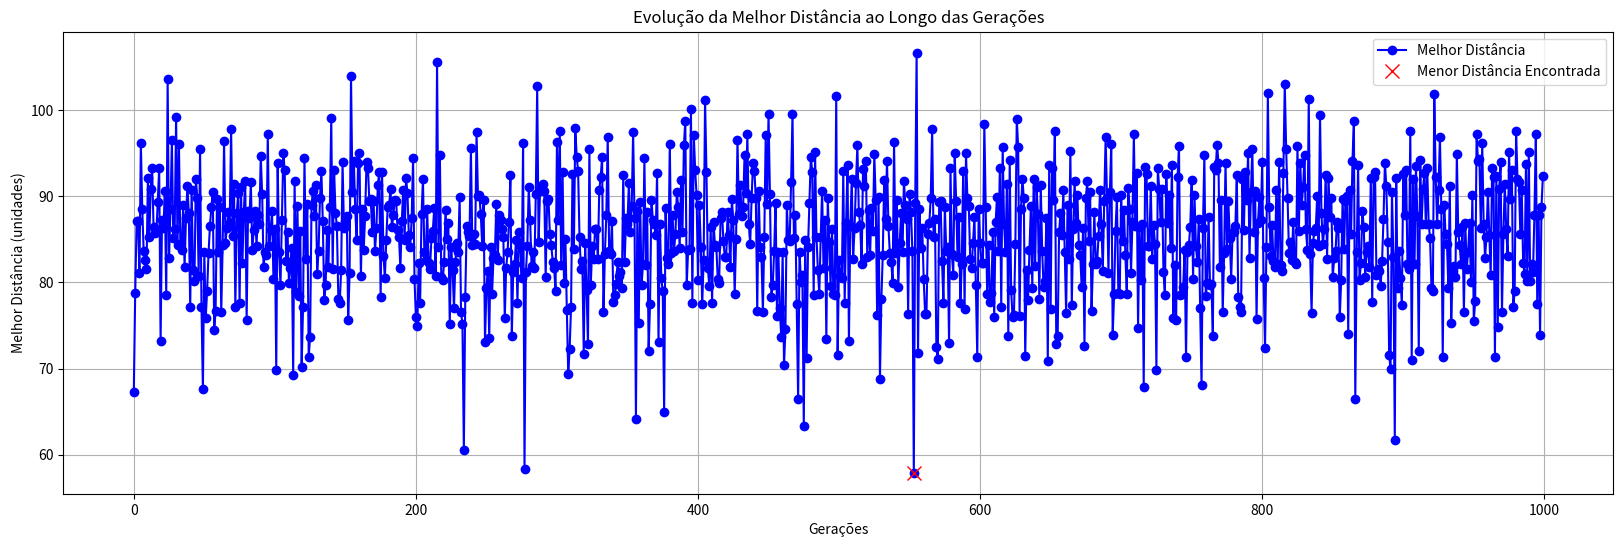
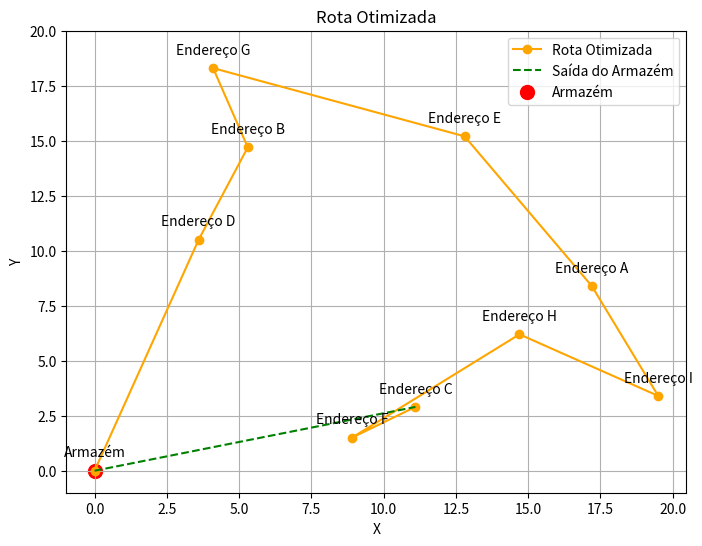
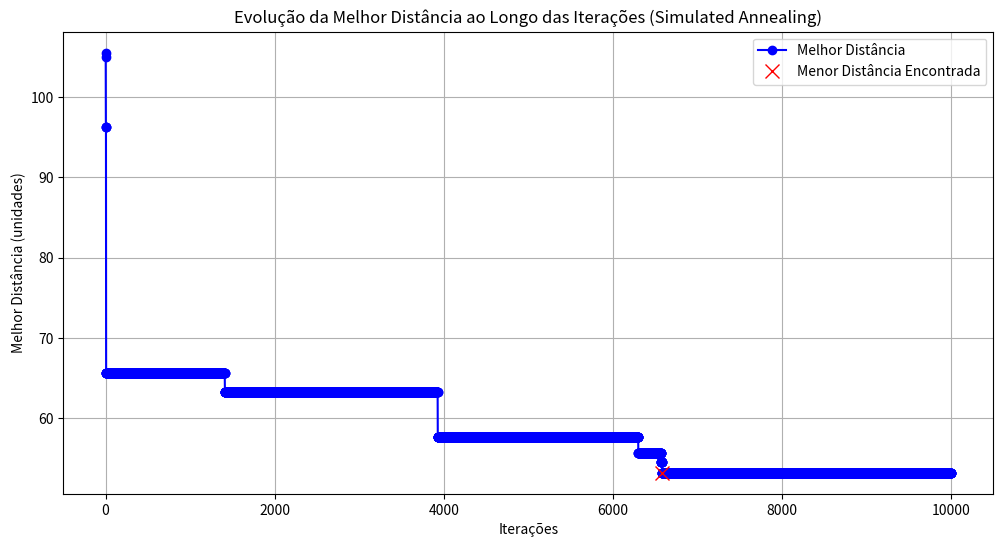
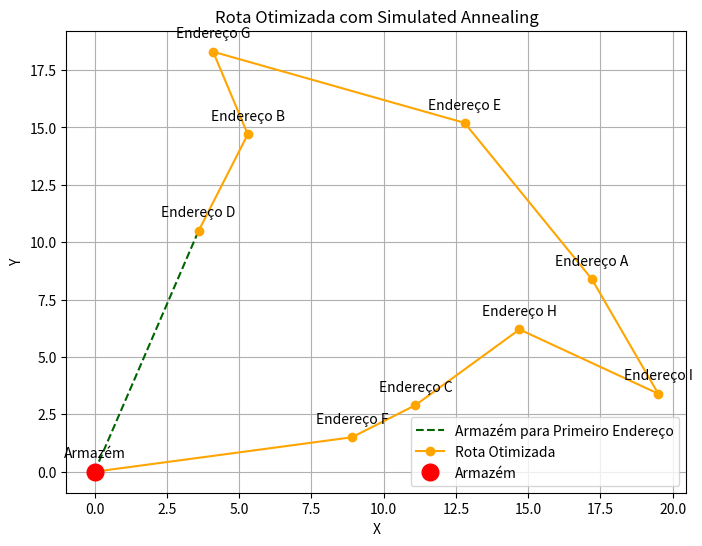
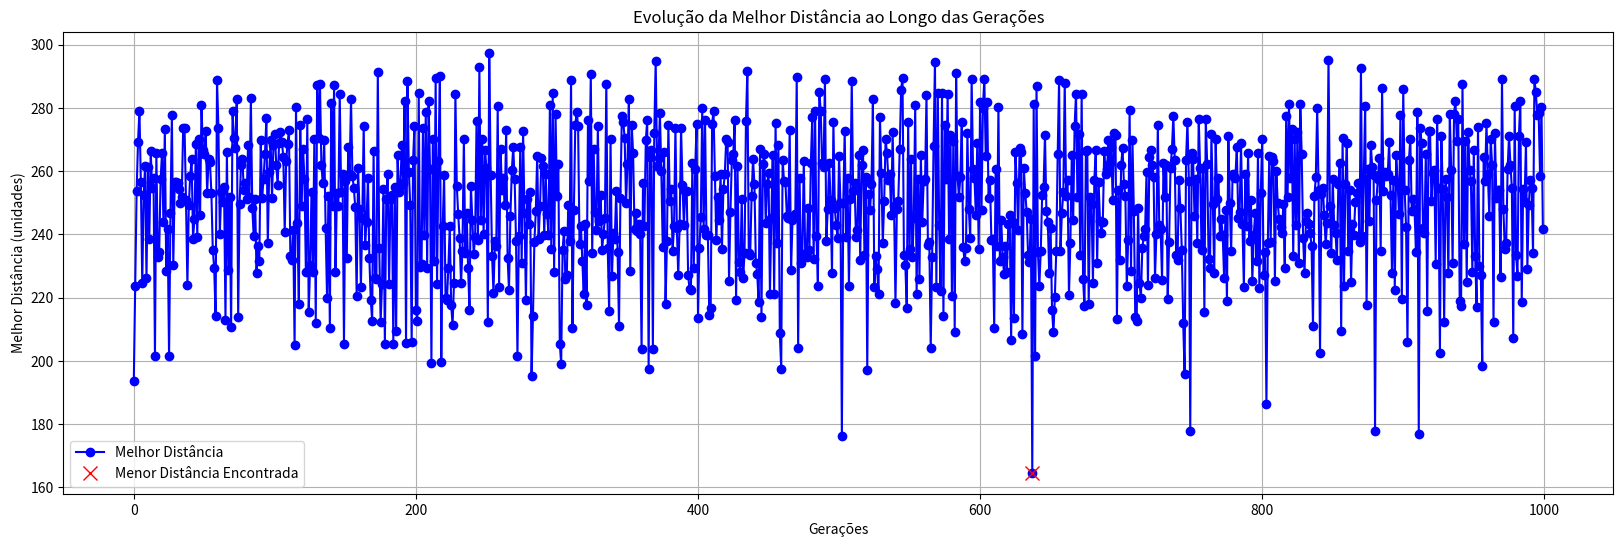
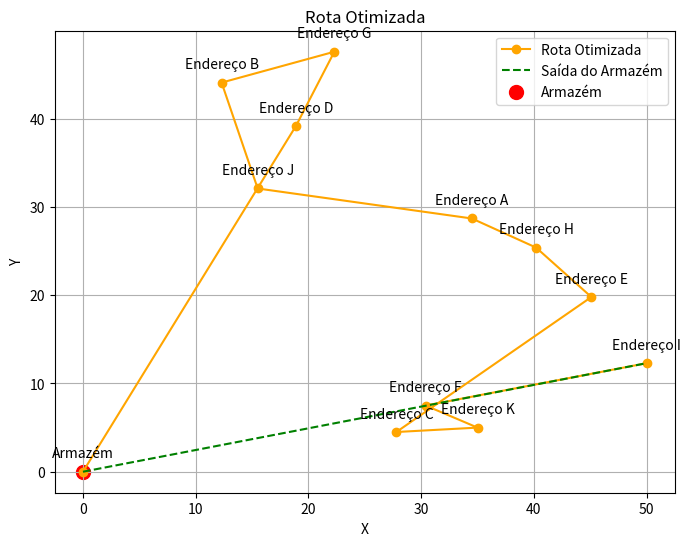
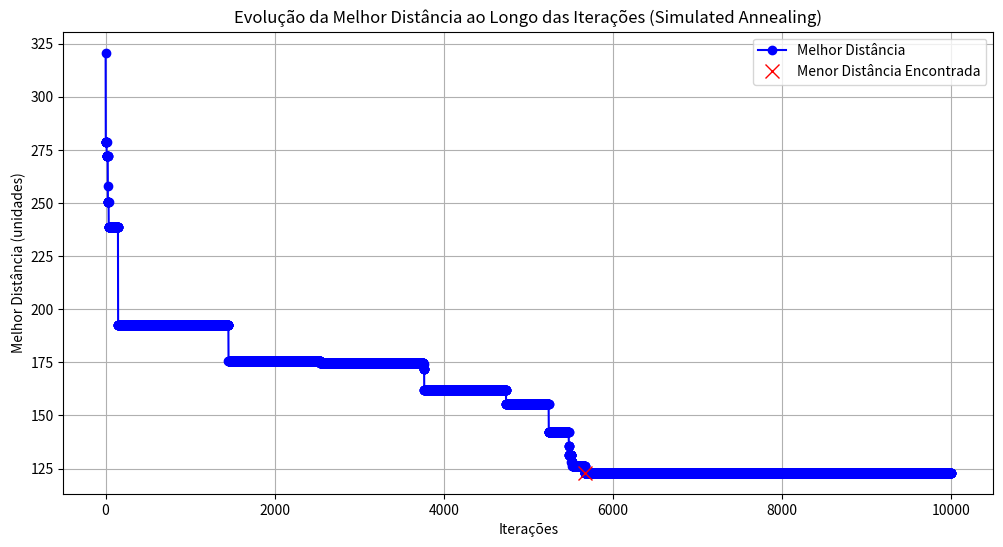
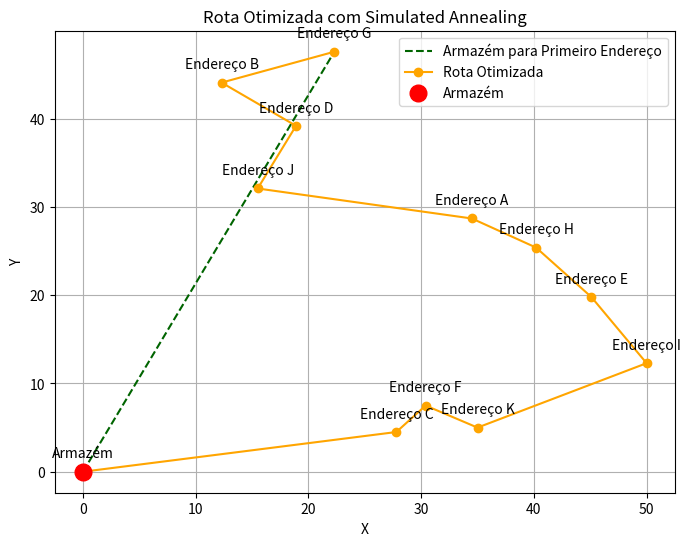

These charts were generated, in order, by the following Python code:
# -*- coding: utf-8 -*-
"""atv_IC_rafaelmonteiro_2709.ipynb

Automatically generated by Colab.

Original file is located at
    https://colab.research.google.com/drive/1mwkUio5GDVhfIq6O32z1fE3LbQbsqhWL

#Rafael Augusto Moraes Monteiro - 4 termo CD - FATEC OURINHOS
"""

import numpy as np
import matplotlib.pyplot as plt
import time

"""#Algoritmo Genético (Evolucionário)"""

#TROCAR ESSA PARTE DO CÓDIGO PARA TROCAR OS AS COORDENADAS

# Definindo os endereços como coordenadas (x, y) e seus nomes
enderecos = np.array([
    [0, 0],       # Armazém
    [17.2, 8.4],  # Endereço A
    [5.3, 14.7],  # Endereço B
    [11.1, 2.9],  # Endereço C
    [3.6, 10.5],  # Endereço D
    [12.8, 15.2], # Endereço E
    [8.9, 1.5],   # Endereço F
    [4.1, 18.3],  # Endereço G
    [14.7, 6.2],  # Endereço H
    [19.5, 3.4]   # Endereço I
])

nomes_enderecos = ['Armazém', 'Endereço A', 'Endereço B', 'Endereço C', 'Endereço D',
                   'Endereço E', 'Endereço F', 'Endereço G', 'Endereço H', 'Endereço I']
#__________________________________________________________________________________________________________________________________________________________________________________________________________________________________________




# Função para calcular a distância total da rota
def calcular_distancia(rota):
    distancia = 0
    for i in range(len(rota) - 1):
        distancia += np.linalg.norm(enderecos[rota[i]] - enderecos[rota[i + 1]])
    # Adiciona a distância de volta ao armazém
    distancia += np.linalg.norm(enderecos[rota[-1]] - enderecos[0])
    return distancia

# Algoritmo Genético
def algoritmo_genetico(pop_size=100, generations=1000):
    populacao = [np.random.permutation(range(1, len(enderecos))) for _ in range(pop_size)]
    fitness_history = []

    melhor_rota_global = None
    menor_distancia_global = float('inf')

    for gen in range(generations):
        fitness_scores = np.array([calcular_distancia(ind) for ind in populacao])
        melhor_distancia = np.min(fitness_scores)
        fitness_history.append(melhor_distancia)

        # Atualiza a melhor rota global se necessário
        melhor_rota_atual = populacao[np.argmin(fitness_scores)]
        if melhor_distancia < menor_distancia_global:
            menor_distancia_global = melhor_distancia
            melhor_rota_global = melhor_rota_atual

        # Seleciona os melhores indivíduos
        indices = np.argsort(fitness_scores)
        populacao = [populacao[i] for i in indices[:pop_size // 2]]

        new_population = []
        while len(new_population) < pop_size:
            parent1, parent2 = np.random.choice(len(populacao), 2, replace=False)
            parent1 = populacao[parent1]
            parent2 = populacao[parent2]
            crossover_point = np.random.randint(1, len(parent1) - 1)
            child = np.concatenate((parent1[:crossover_point], parent2[crossover_point:]))

            # Garantir que o filho seja uma permutação válida
            child = np.unique(child, return_index=True)[1]
            child = np.array([x for x in range(1, len(enderecos)) if x not in child.tolist()] + child.tolist())

            if np.random.rand() < 0.1:  # 10% chance de mutação
                swap_indices = np.random.choice(range(len(child)), 2, replace=False)
                child[swap_indices[0]], child[swap_indices[1]] = child[swap_indices[1]], child[swap_indices[0]]

            new_population.append(child)

        populacao = new_population

    return melhor_rota_global, menor_distancia_global, fitness_history

# Executar o algoritmo genético
melhor_rota, melhor_distancia, fitness_history = algoritmo_genetico()

# Exibir a melhor rota encontrada
print(f'A melhor rota encontrada: {melhor_rota}')
print(f'A distância total: {melhor_distancia:.2f}')

# Gráfico da evolução da fitness
plt.figure(figsize=(20, 6))
plt.plot(fitness_history, marker='o', color='blue', label='Melhor Distância')

# Marcar a menor distância encontrada com um "X"
min_distance = min(fitness_history)
min_index = fitness_history.index(min_distance)
plt.plot(min_index, min_distance, 'rx', markersize=10, label='Menor Distância Encontrada')

plt.title('Evolução da Melhor Distância ao Longo das Gerações')
plt.xlabel('Gerações')
plt.ylabel('Melhor Distância (unidades)')
plt.grid()
plt.legend()
plt.show()

# Gráfico da rota otimizada
plt.figure(figsize=(8, 6))

# Plotando a rota otimizada (laranja) sem o último ponto de volta ao armazém
plt.plot(enderecos[melhor_rota, 0], enderecos[melhor_rota, 1], marker='o', linestyle='-', color='orange', label='Rota Otimizada')

# Plotando a linha de saída do armazém (verde tracejada)
plt.plot([enderecos[0, 0], enderecos[melhor_rota[0], 0]],
         [enderecos[0, 1], enderecos[melhor_rota[0], 1]],
         linestyle='--', color='green', label='Saída do Armazém')

plt.title('Rota Otimizada')
plt.xlabel('X')
plt.ylabel('Y')
plt.grid()
plt.xlim()
plt.ylim(-1, 20)

# Adicionando rótulos aos pontos
for i, nome in enumerate(nomes_enderecos):
    plt.annotate(nome, (enderecos[i, 0], enderecos[i, 1]), textcoords="offset points", xytext=(0,10), ha='center')

# Destacar o armazém com um ponto vermelho maior
plt.scatter(enderecos[0, 0], enderecos[0, 1], color='red', s=100, label='Armazém')  # s=100 aumenta o tamanho do marcador

plt.legend()
plt.show()

"""##  **Resolução utilizando um otimizador** (Simulated Annealing)

"""

#TROCAR ESSA PARTE DO CÓDIGO PARA TROCAR OS AS COORDENADAS

# Definindo os endereços como coordenadas (x, y) e seus nomes
enderecos = np.array([
    [0, 0],       # Armazém
    [17.2, 8.4],  # Endereço A
    [5.3, 14.7],  # Endereço B
    [11.1, 2.9],  # Endereço C
    [3.6, 10.5],  # Endereço D
    [12.8, 15.2], # Endereço E
    [8.9, 1.5],   # Endereço F
    [4.1, 18.3],  # Endereço G
    [14.7, 6.2],  # Endereço H
    [19.5, 3.4]   # Endereço I
])

nomes_enderecos = ['Armazém', 'Endereço A', 'Endereço B', 'Endereço C', 'Endereço D',
                   'Endereço E', 'Endereço F', 'Endereço G', 'Endereço H', 'Endereço I']


#__________________________________________________________________________________________________________________________________________________________________________________________________________________________________________





# Função para calcular a distância total da rota
def calcular_distancia(rota):
    distancia = 0
    for i in range(len(rota) - 1):
        distancia += np.linalg.norm(enderecos[rota[i]] - enderecos[rota[i + 1]])
    # Adiciona a distância de volta ao armazém
    distancia += np.linalg.norm(enderecos[rota[-1]] - enderecos[0])
    return distancia

# Simulated Annealing
def simulated_annealing(initial_route, initial_temp, cooling_rate, max_iter):
    current_route = initial_route
    current_distance = calcular_distancia(current_route)
    best_route = np.copy(current_route)
    best_distance = current_distance

    temp = initial_temp
    distance_history = [current_distance]  # Para armazenar a evolução das distâncias

    for _ in range(max_iter):
        # Gera uma nova rota
        new_route = np.copy(current_route)
        # Realiza uma troca aleatória
        i, j = np.random.choice(len(new_route), 2, replace=False)
        new_route[i], new_route[j] = new_route[j], new_route[i]

        new_distance = calcular_distancia(new_route)

        # Aceita a nova rota com base na temperatura
        if (new_distance < current_distance or
            np.random.rand() < np.exp((current_distance - new_distance) / temp)):
            current_route = new_route
            current_distance = new_distance

            # Atualiza a melhor rota
            if current_distance < best_distance:
                best_route = np.copy(current_route)
                best_distance = current_distance

        # Armazena a distância atual
        distance_history.append(best_distance)

        # Resfria a temperatura
        temp *= cooling_rate

    return best_route, best_distance, distance_history

# Configurações ajustadas para Simulated Annealing
initial_route = np.random.permutation(range(1, len(enderecos)))  # Rota inicial aleatória
best_route, best_distance, distance_history = simulated_annealing(
    initial_route, initial_temp=2000, cooling_rate=0.999, max_iter=10000
)

# Exibir a melhor rota encontrada
print(f'A melhor rota encontrada: {best_route}')
print(f'A distância total: {best_distance:.2f}')

# Gráfico da evolução da melhor distância
plt.figure(figsize=(12, 6))
plt.plot(distance_history, marker='o', color='blue', label='Melhor Distância')

# Marcar a menor distância encontrada com um "X"
min_distance = min(distance_history)
min_index = distance_history.index(min_distance)
plt.plot(min_index, min_distance, 'rx', markersize=10, label='Menor Distância Encontrada')

plt.title('Evolução da Melhor Distância ao Longo das Iterações (Simulated Annealing)')
plt.xlabel('Iterações')
plt.ylabel('Melhor Distância (unidades)')
plt.grid()
plt.legend()
plt.show()

# Gráfico da rota otimizada
plt.figure(figsize=(8, 6))

# Traçar a ida do armazém ao primeiro endereço em verde escuro (tracejado)
plt.plot([enderecos[0, 0], enderecos[best_route[0], 0]], [enderecos[0, 1], enderecos[best_route[0], 1]],
         color='darkgreen', linestyle='--', label='Armazém para Primeiro Endereço')

# Traçar a rota otimizada entre os endereços (em laranja sólido)
plt.plot(enderecos[best_route, 0], enderecos[best_route, 1], marker='o', linestyle='-', color='orange', label='Rota Otimizada')

# Traçar a volta do último endereço ao armazém em laranja (sólido)
plt.plot([enderecos[best_route[-1], 0], enderecos[0, 0]], [enderecos[best_route[-1], 1], enderecos[0, 1]],
         color='orange', linestyle='-')

# Adicionar o armazém como uma bola vermelha maior
plt.plot(enderecos[0, 0], enderecos[0, 1], 'ro', markersize=12, label='Armazém')  # Aqui está a alteração

plt.title('Rota Otimizada com Simulated Annealing')
plt.xlabel('X')
plt.ylabel('Y')
plt.grid()
plt.xlim()
plt.ylim()

# Adicionando rótulos aos pontos
for i, nome in enumerate(nomes_enderecos):
    plt.annotate(nome, (enderecos[i, 0], enderecos[i, 1]), textcoords="offset points", xytext=(0,10), ha='center')

# Adicionando a legenda
plt.legend()

plt.show()

"""#Algoritmo Genético (Evolucionário) - NOVA ROTA"""

#TROCAR ESSA PARTE DO CÓDIGO PARA TROCAR OS AS COORDENADAS

# Definindo os endereços como coordenadas (x, y) e seus nomes
enderecos = np.array([
           [0, 0],        # Armazém
           [34.5, 28.7],  # Endereço A
           [12.3, 44.1],  # Endereço B
           [27.8, 4.5],   # Endereço C
           [18.9, 39.2],  # Endereço D
           [45.1, 19.8],  # Endereço E
           [30.4, 7.5],   # Endereço F
           [22.3, 47.6],  # Endereço G
           [40.2, 25.4],  # Endereço H
           [50.0, 12.3],  # Endereço I
           [15.5, 32.1],  # Endereço J (nova coordenada)
           [35.0, 5.0]    # Endereço K
       ])


nomes_enderecos = ['Armazém', 'Endereço A', 'Endereço B', 'Endereço C', 'Endereço D', 'Endereço E', 'Endereço F', 'Endereço G', 'Endereço H', 'Endereço I', 'Endereço J', 'Endereço K']

#__________________________________________________________________________________________________________________________________________________________________________________________________________________________________________




# Função para calcular a distância total da rota
def calcular_distancia(rota):
    distancia = 0
    for i in range(len(rota) - 1):
        distancia += np.linalg.norm(enderecos[rota[i]] - enderecos[rota[i + 1]])
    # Adiciona a distância de volta ao armazém
    distancia += np.linalg.norm(enderecos[rota[-1]] - enderecos[0])
    return distancia

# Algoritmo Genético
def algoritmo_genetico(pop_size=100, generations=1000):
    populacao = [np.random.permutation(range(1, len(enderecos))) for _ in range(pop_size)]
    fitness_history = []

    melhor_rota_global = None
    menor_distancia_global = float('inf')

    for gen in range(generations):
        fitness_scores = np.array([calcular_distancia(ind) for ind in populacao])
        melhor_distancia = np.min(fitness_scores)
        fitness_history.append(melhor_distancia)

        # Atualiza a melhor rota global se necessário
        melhor_rota_atual = populacao[np.argmin(fitness_scores)]
        if melhor_distancia < menor_distancia_global:
            menor_distancia_global = melhor_distancia
            melhor_rota_global = melhor_rota_atual

        # Seleciona os melhores indivíduos
        indices = np.argsort(fitness_scores)
        populacao = [populacao[i] for i in indices[:pop_size // 2]]

        new_population = []
        while len(new_population) < pop_size:
            parent1, parent2 = np.random.choice(len(populacao), 2, replace=False)
            parent1 = populacao[parent1]
            parent2 = populacao[parent2]
            crossover_point = np.random.randint(1, len(parent1) - 1)
            child = np.concatenate((parent1[:crossover_point], parent2[crossover_point:]))

            # Garantir que o filho seja uma permutação válida
            child = np.unique(child, return_index=True)[1]
            child = np.array([x for x in range(1, len(enderecos)) if x not in child.tolist()] + child.tolist())

            if np.random.rand() < 0.1:  # 10% chance de mutação
                swap_indices = np.random.choice(range(len(child)), 2, replace=False)
                child[swap_indices[0]], child[swap_indices[1]] = child[swap_indices[1]], child[swap_indices[0]]

            new_population.append(child)

        populacao = new_population

    return melhor_rota_global, menor_distancia_global, fitness_history

# Executar o algoritmo genético
melhor_rota, melhor_distancia, fitness_history = algoritmo_genetico()

# Exibir a melhor rota encontrada
print(f'A melhor rota encontrada: {melhor_rota}')
print(f'A distância total: {melhor_distancia:.2f}')

# Gráfico da evolução da fitness
plt.figure(figsize=(20, 6))
plt.plot(fitness_history, marker='o', color='blue', label='Melhor Distância')

# Marcar a menor distância encontrada com um "X"
min_distance = min(fitness_history)
min_index = fitness_history.index(min_distance)
plt.plot(min_index, min_distance, 'rx', markersize=10, label='Menor Distância Encontrada')

plt.title('Evolução da Melhor Distância ao Longo das Gerações')
plt.xlabel('Gerações')
plt.ylabel('Melhor Distância (unidades)')
plt.grid()
plt.legend()
plt.show()

# Gráfico da rota otimizada
plt.figure(figsize=(8, 6))

# Plotando a rota otimizada (laranja) sem o último ponto de volta ao armazém
plt.plot(enderecos[melhor_rota, 0], enderecos[melhor_rota, 1], marker='o', linestyle='-', color='orange', label='Rota Otimizada')

# Plotando a linha de saída do armazém (verde tracejada)
plt.plot([enderecos[0, 0], enderecos[melhor_rota[0], 0]],
         [enderecos[0, 1], enderecos[melhor_rota[0], 1]],
         linestyle='--', color='green', label='Saída do Armazém')

plt.title('Rota Otimizada')
plt.xlabel('X')
plt.ylabel('Y')
plt.grid()
plt.xlim()
plt.ylim()

# Adicionando rótulos aos pontos
for i, nome in enumerate(nomes_enderecos):
    plt.annotate(nome, (enderecos[i, 0], enderecos[i, 1]), textcoords="offset points", xytext=(0,10), ha='center')

# Destacar o armazém com um ponto vermelho maior
plt.scatter(enderecos[0, 0], enderecos[0, 1], color='red', s=100, label='Armazém')  # s=100 aumenta o tamanho do marcador

plt.legend()
plt.show()

"""# Otimização Simulated Annealling (Adaptativo) - NOVA ROTA"""

#TROCAR ESSA PARTE DO CÓDIGO PARA TROCAR OS AS COORDENADAS

# Definindo os endereços como coordenadas (x, y) e seus nomes
enderecos = np.array([
           [0, 0],        # Armazém
           [34.5, 28.7],  # Endereço A
           [12.3, 44.1],  # Endereço B
           [27.8, 4.5],   # Endereço C
           [18.9, 39.2],  # Endereço D
           [45.1, 19.8],  # Endereço E
           [30.4, 7.5],   # Endereço F
           [22.3, 47.6],  # Endereço G
           [40.2, 25.4],  # Endereço H
           [50.0, 12.3],  # Endereço I
           [15.5, 32.1],  # Endereço J (nova coordenada)
           [35.0, 5.0]    # Endereço K
       ])

# Definindo os nomes dos endereços
nomes_enderecos = ['Armazém', 'Endereço A', 'Endereço B', 'Endereço C', 'Endereço D', 'Endereço E', 'Endereço F', 'Endereço G', 'Endereço H', 'Endereço I', 'Endereço J', 'Endereço K']



#__________________________________________________________________________________________________________________________________________________________________________________________________________________________________________





# Função para calcular a distância total da rota
def calcular_distancia(rota):
    distancia = 0
    for i in range(len(rota) - 1):
        distancia += np.linalg.norm(enderecos[rota[i]] - enderecos[rota[i + 1]])
    # Adiciona a distância de volta ao armazém
    distancia += np.linalg.norm(enderecos[rota[-1]] - enderecos[0])
    return distancia

# Simulated Annealing
def simulated_annealing(initial_route, initial_temp, cooling_rate, max_iter):
    current_route = initial_route
    current_distance = calcular_distancia(current_route)
    best_route = np.copy(current_route)
    best_distance = current_distance

    temp = initial_temp
    distance_history = [current_distance]  # Para armazenar a evolução das distâncias

    for _ in range(max_iter):
        # Gera uma nova rota
        new_route = np.copy(current_route)
        # Realiza uma troca aleatória
        i, j = np.random.choice(len(new_route), 2, replace=False)
        new_route[i], new_route[j] = new_route[j], new_route[i]

        new_distance = calcular_distancia(new_route)

        # Aceita a nova rota com base na temperatura
        if (new_distance < current_distance or
            np.random.rand() < np.exp((current_distance - new_distance) / temp)):
            current_route = new_route
            current_distance = new_distance

            # Atualiza a melhor rota
            if current_distance < best_distance:
                best_route = np.copy(current_route)
                best_distance = current_distance

        # Armazena a distância atual
        distance_history.append(best_distance)

        # Resfria a temperatura
        temp *= cooling_rate

    return best_route, best_distance, distance_history

# Configurações ajustadas para Simulated Annealing
initial_route = np.random.permutation(range(1, len(enderecos)))  # Rota inicial aleatória
best_route, best_distance, distance_history = simulated_annealing(
    initial_route, initial_temp=2000, cooling_rate=0.999, max_iter=10000
)

# Exibir a melhor rota encontrada
print(f'A melhor rota encontrada: {best_route}')
print(f'A distância total: {best_distance:.2f}')

# Gráfico da evolução da melhor distância
plt.figure(figsize=(12, 6))
plt.plot(distance_history, marker='o', color='blue', label='Melhor Distância')

# Marcar a menor distância encontrada com um "X"
min_distance = min(distance_history)
min_index = distance_history.index(min_distance)
plt.plot(min_index, min_distance, 'rx', markersize=10, label='Menor Distância Encontrada')

plt.title('Evolução da Melhor Distância ao Longo das Iterações (Simulated Annealing)')
plt.xlabel('Iterações')
plt.ylabel('Melhor Distância (unidades)')
plt.grid()
plt.legend()
plt.show()

# Gráfico da rota otimizada
plt.figure(figsize=(8, 6))

# Traçar a ida do armazém ao primeiro endereço em verde escuro (tracejado)
plt.plot([enderecos[0, 0], enderecos[best_route[0], 0]], [enderecos[0, 1], enderecos[best_route[0], 1]],
         color='darkgreen', linestyle='--', label='Armazém para Primeiro Endereço')

# Traçar a rota otimizada entre os endereços (em laranja sólido)
plt.plot(enderecos[best_route, 0], enderecos[best_route, 1], marker='o', linestyle='-', color='orange', label='Rota Otimizada')

# Traçar a volta do último endereço ao armazém em laranja (sólido)
plt.plot([enderecos[best_route[-1], 0], enderecos[0, 0]], [enderecos[best_route[-1], 1], enderecos[0, 1]],
         color='orange', linestyle='-')

# Adicionar o armazém como uma bola vermelha maior
plt.plot(enderecos[0, 0], enderecos[0, 1], 'ro', markersize=12, label='Armazém')  # Aqui está a alteração

plt.title('Rota Otimizada com Simulated Annealing')
plt.xlabel('X')
plt.ylabel('Y')
plt.grid()
plt.xlim()
plt.ylim()

# Adicionando rótulos aos pontos
for i, nome in enumerate(nomes_enderecos):
    plt.annotate(nome, (enderecos[i, 0], enderecos[i, 1]), textcoords="offset points", xytext=(0,10), ha='center')

# Adicionando a legenda
plt.legend()

plt.show()